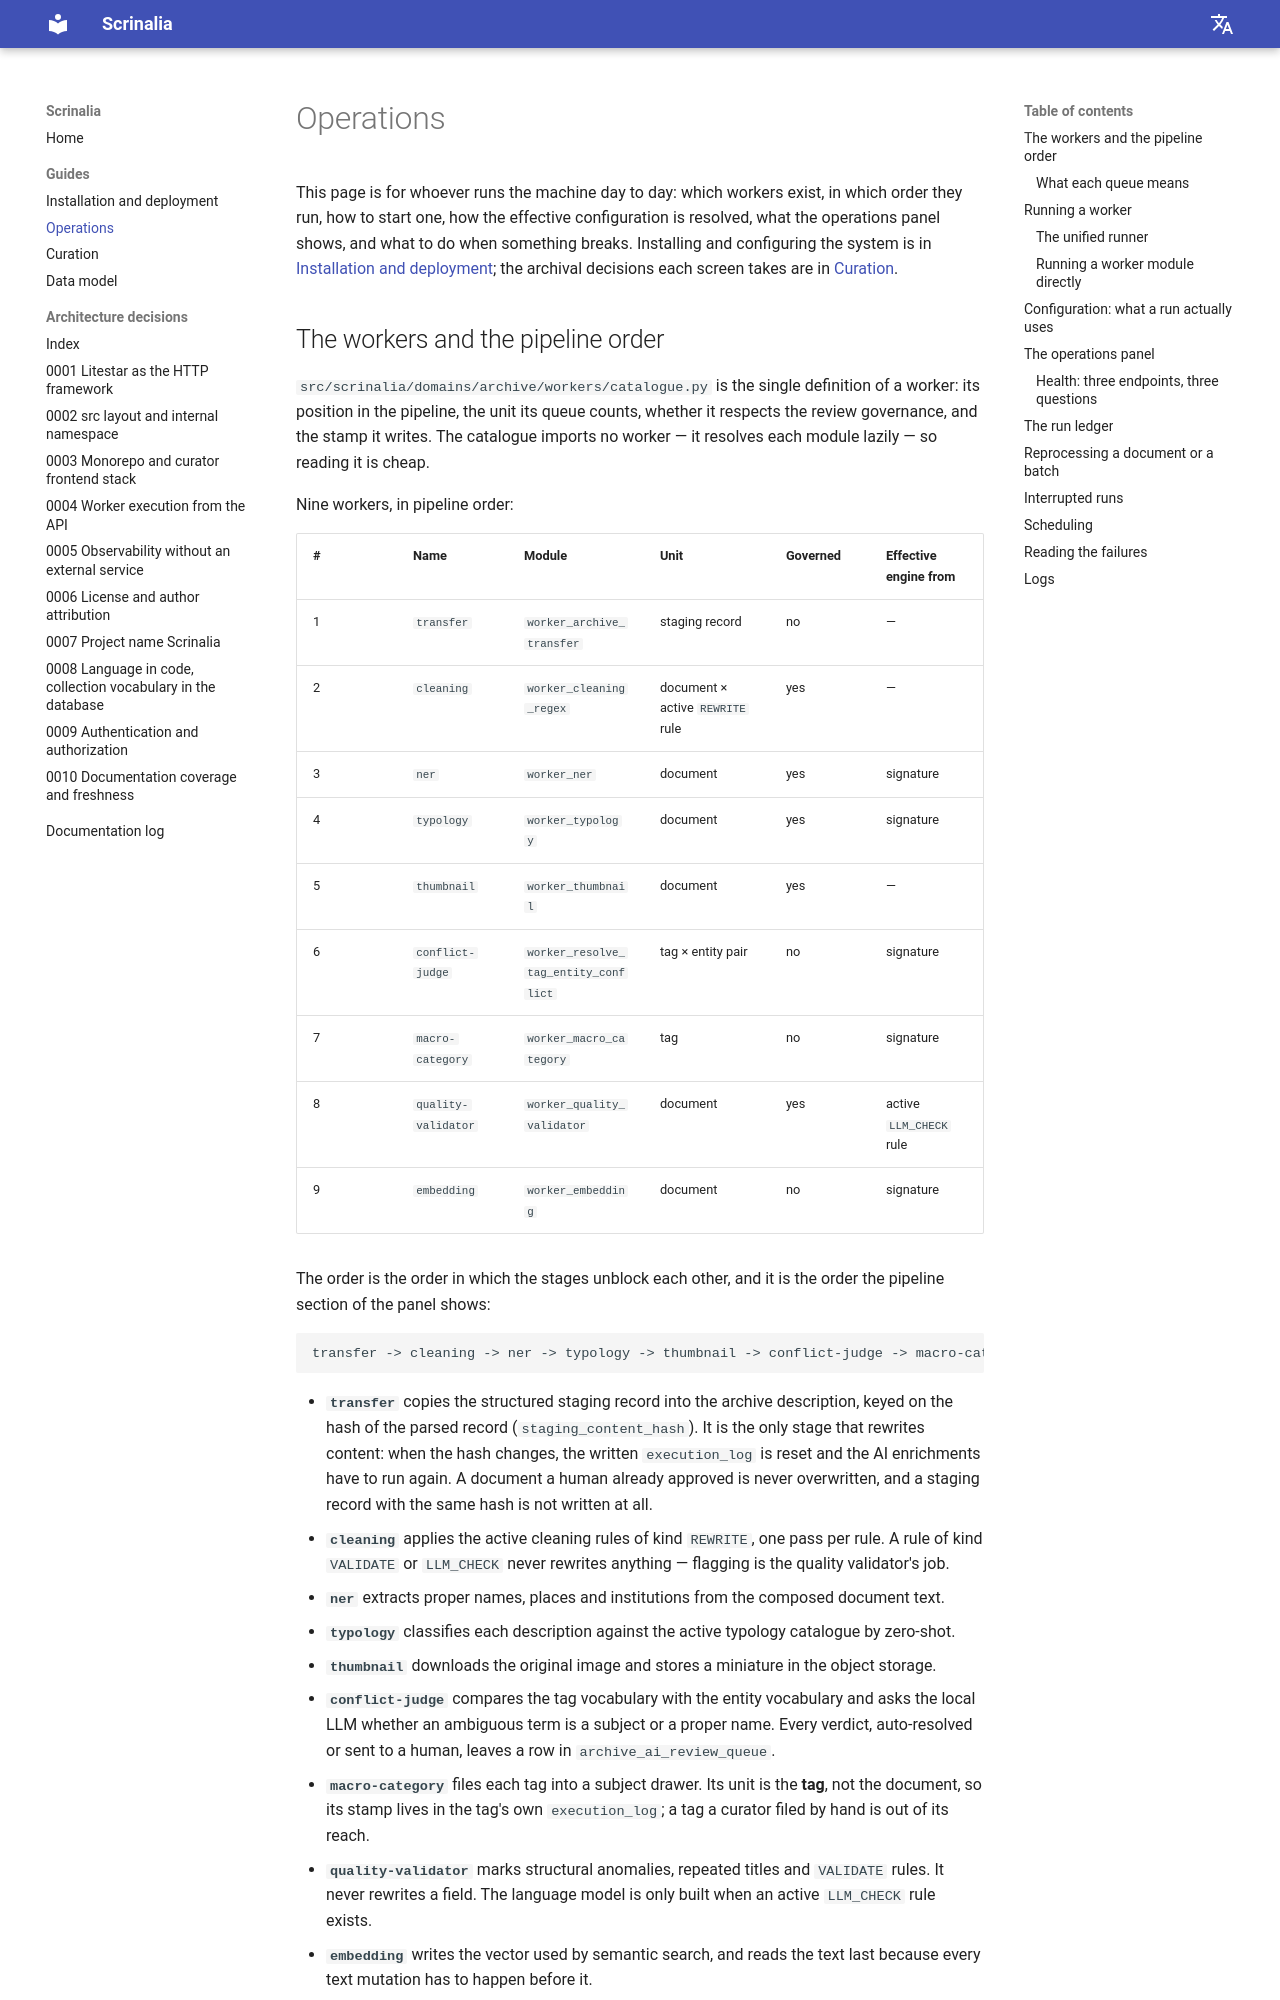

repository: CassioDalla/Scrinalia · page: guides/operate/index.html · generator: mkdocs

---
sources:
  - src/scrinalia/domains/archive/workers/catalogue.py
  - src/scrinalia/domains/archive/workers/runner.py
  - src/scrinalia/domains/archive/workers/configuration.py
  - src/scrinalia/domains/archive/workers/ledger.py
  - src/scrinalia/domains/archive/workers/worker_*.py
  - src/scrinalia/domains/archive/worker_stamp.py
  - src/scrinalia/domains/archive/models/operations.py
  - src/scrinalia/domains/archive/models/enums.py
  - src/scrinalia/domains/archive/schemas/system_schema.py
  - src/scrinalia/domains/archive/repository/worker_run_repo.py
  - src/scrinalia/domains/archive/repository/worker_settings_repo.py
  - src/scrinalia/domains/archive/repository/worker_stamp_repo.py
  - src/scrinalia/domains/archive/repository/governance.py
  - src/scrinalia/domains/archive/repository/failure_repo.py
  - src/scrinalia/domains/archive/services/worker_operations_service.py
  - src/scrinalia/domains/archive/services/worker_run_service.py
  - src/scrinalia/domains/archive/services/failure_service.py
  - src/scrinalia/api/controllers/system_controller.py
  - src/scrinalia/api/controllers/health_controller.py
  - src/scrinalia/api/worker_runtime.py
  - src/scrinalia/api/lifespan.py
  - src/scrinalia/api/middleware.py
  - src/scrinalia/api/system_health.py
  - src/scrinalia/core/logger.py
  - src/scrinalia/core/config.py
  - apps/curator/src/router.tsx
  - apps/curator/src/routes/SystemWorkersRoute.tsx
  - apps/curator/src/routes/SystemRunsRoute.tsx
  - apps/curator/src/routes/SystemHealthRoute.tsx
---

# Operations

This page is for whoever runs the machine day to day: which workers exist, in which order they
run, how to start one, how the effective configuration is resolved, what the operations panel
shows, and what to do when something breaks. Installing and configuring the system is in
[Installation and deployment](install.md); the archival decisions each screen takes are in
[Curation](curate.md).
